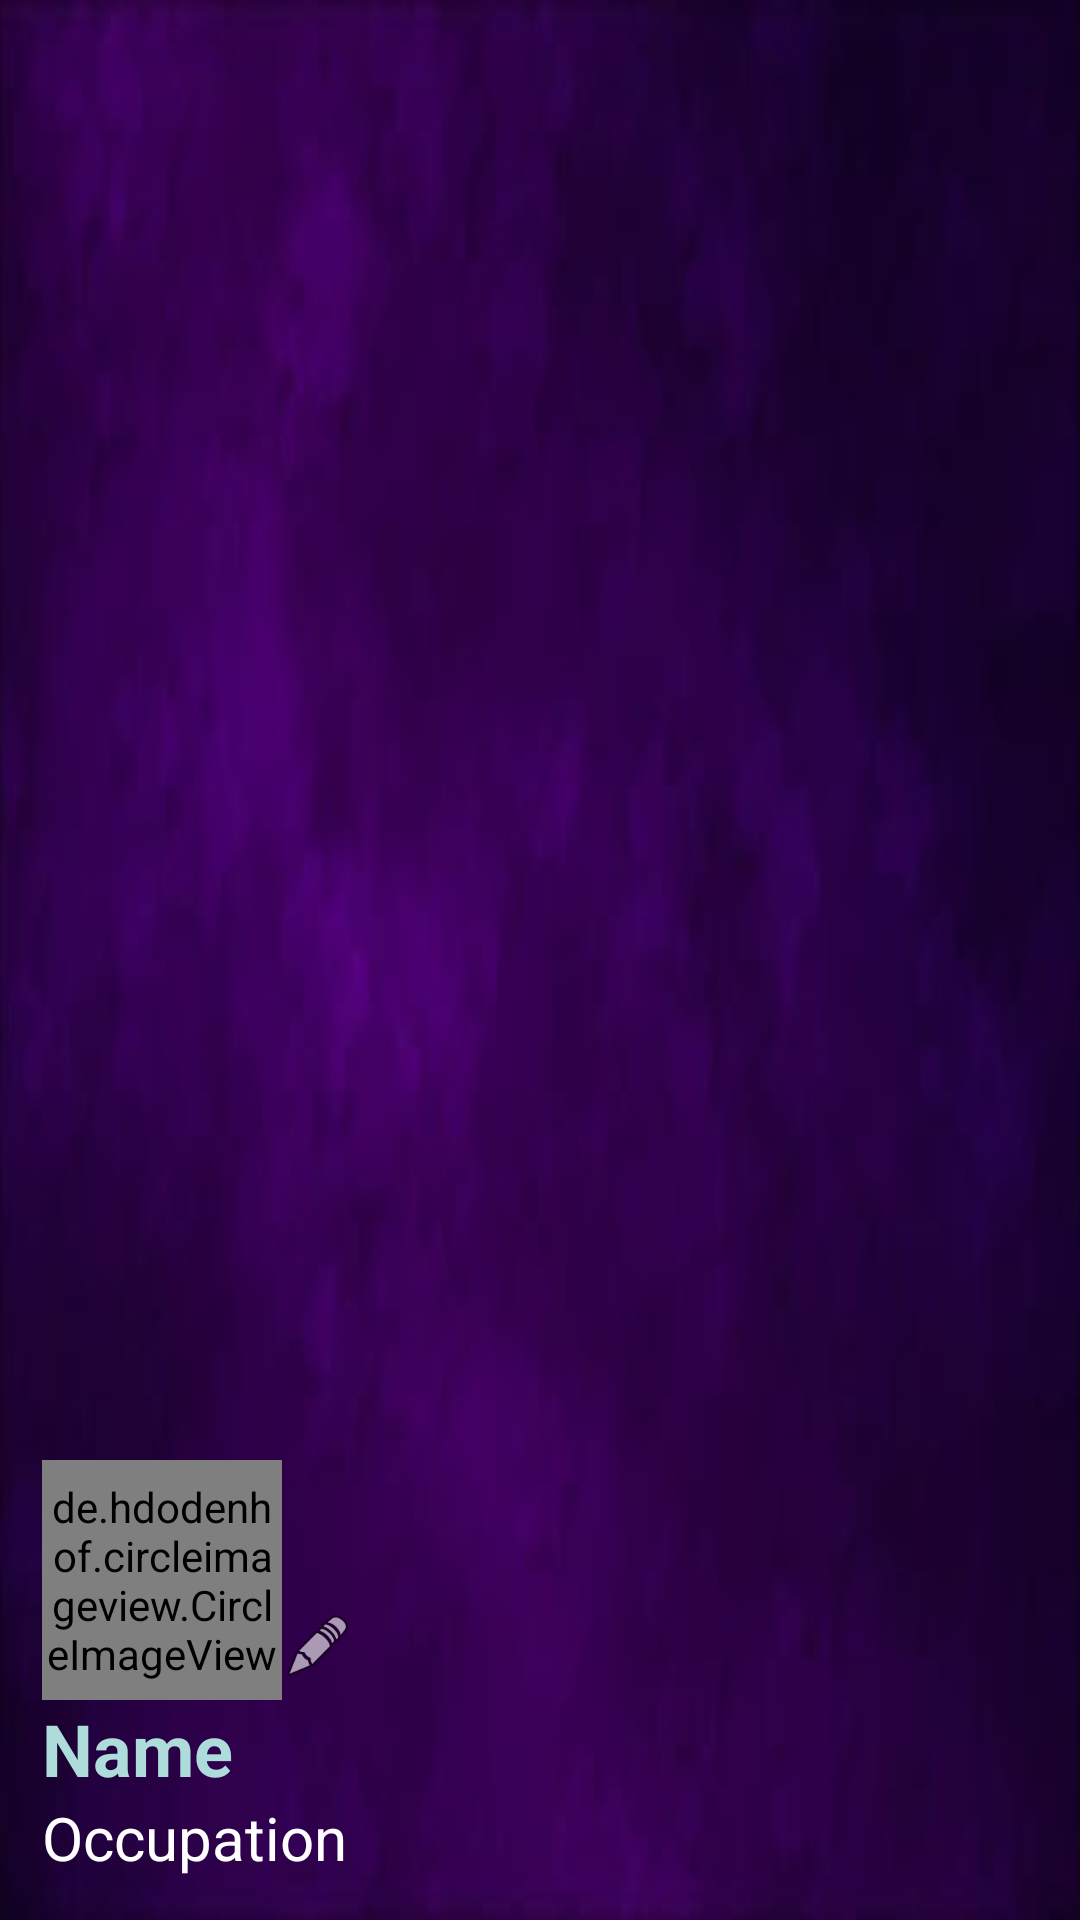

This screen was rendered from an Android layout file. Write that file and the resources it references.
<!-- AndroidManifest.xml: application theme Theme.SettleEase -->
<!-- res/layout/nav_header.xml -->
<?xml version="1.0" encoding="utf-8"?>
<LinearLayout xmlns:android="http://schemas.android.com/apk/res/android"
    xmlns:app="http://schemas.android.com/apk/res-auto"
    xmlns:tools="http://schemas.android.com/tools"
    android:orientation="vertical"
    android:layout_width="match_parent"
    android:layout_height="220dp"
    android:padding="14dp"
    android:gravity="bottom"
    android:layout_gravity="start"
    android:background="@drawable/nav_header_bkg"
    android:theme="@style/ThemeOverlay.AppCompat.Dark">

    <RelativeLayout
        android:layout_width="match_parent"
        android:layout_height="wrap_content">

        <de.hdodenhof.circleimageview.CircleImageView
            android:id="@+id/picture"
            android:layout_width="80dp"
            android:layout_height="80dp"
            android:layout_gravity="bottom"
            android:src="@drawable/profile"
            app:civ_border_color="@color/white"
            app:civ_border_width="2dp" />

        <ImageView
            android:id="@+id/editPicture"
            android:layout_width="24dp"
            android:layout_height="24dp"
            android:layout_marginTop="50dp"
            android:layout_marginStart="80dp"
            app:layout_constraintTop_toTopOf="parent"
            app:srcCompat="@android:drawable/ic_menu_edit"
            android:contentDescription="@string/todo1" />
    </RelativeLayout>
    <TextView
            android:id="@+id/name"
            android:layout_width="wrap_content"
            android:layout_height="wrap_content"
            android:text="@string/name1"
            android:textSize="24sp"
            android:textColor="@color/blue"
            android:textStyle="bold"/>

    <TextView
        android:id="@+id/occupation"
        android:layout_width="wrap_content"
        android:layout_height="wrap_content"
        android:text="@string/occupation1"

        android:textColor="@color/white"
        android:textSize="20sp" />

</LinearLayout>
<!-- resources referenced by this layout -->
<resources>
  <color name="blue">#AEDCDA</color>
  <color name="white">#FFFFFFFF</color>
  <!-- drawable nav_header_bkg: jpeg bitmap (drawable, 6905 bytes) -->
  <!-- drawable profile: jpeg bitmap (drawable, 9415 bytes) -->
  <string name="name1">Name</string>
  <string name="occupation1">Occupation</string>
  <string name="todo1">TODO</string>
  <style name="Theme.SettleEase" parent="Base.Theme.SettleEase" />
  <style name="Base.Theme.SettleEase" parent="Theme.Material3.DayNight.NoActionBar">
          
          
          <item name="colorPrimary">@color/purple</item>
          <item name="colorPrimaryDark">#891D</item>
          <item name="android:statusBarColor">#891D</item>
      </style>
  <color name="purple">#891DA1</color>
</resources>
